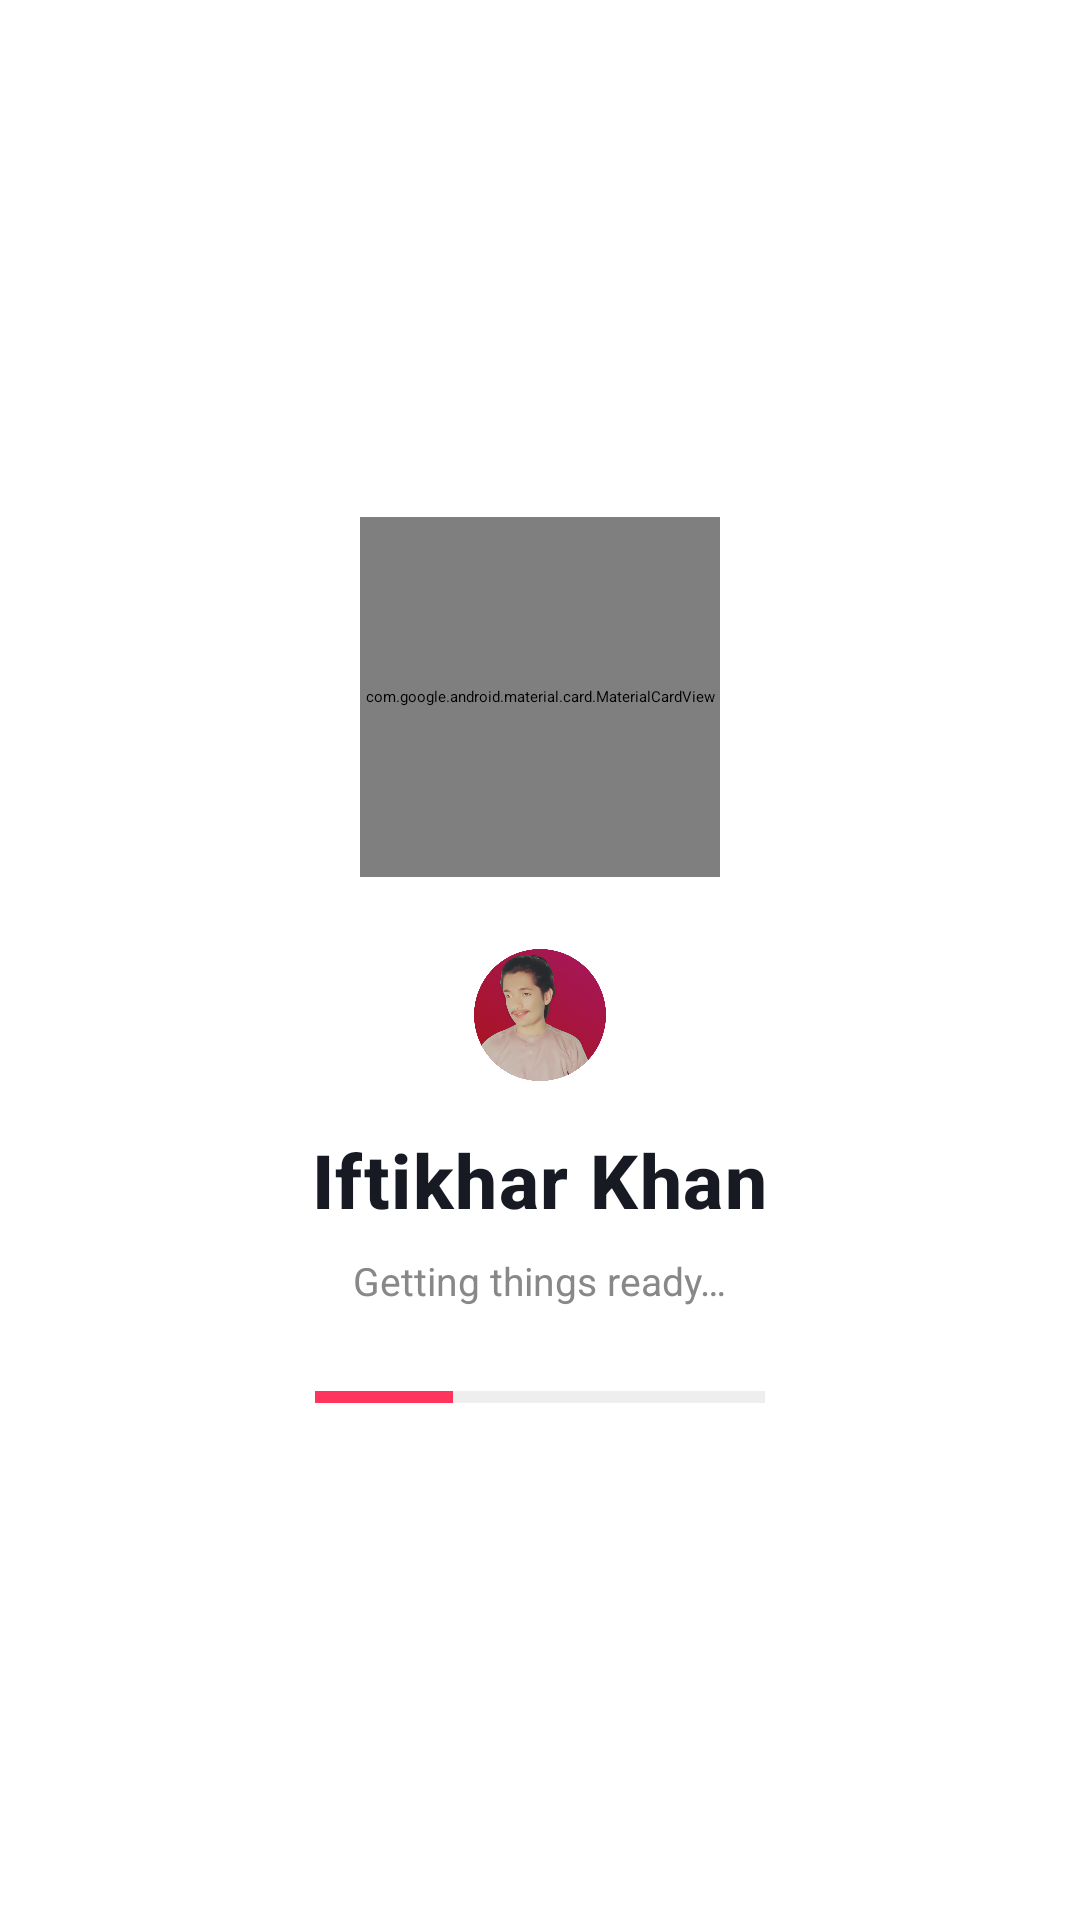

Reconstruct the res/layout file that produces this screen, plus the resources it refers to.
<!-- AndroidManifest.xml: activity theme Theme.IftikharKhan.SplashScreen -->
<!-- res/layout/activity_splash.xml -->
<?xml version="1.0" encoding="utf-8"?>
<RelativeLayout xmlns:android="http://schemas.android.com/apk/res/android"
    xmlns:app="http://schemas.android.com/apk/res-auto"
    xmlns:tools="http://schemas.android.com/tools"
    android:id="@+id/main"
    android:layout_width="match_parent"
    android:layout_height="match_parent"
    android:background="@color/white"
    android:gravity="center"
    tools:context=".SplashActivity">

    <LinearLayout
        android:id="@+id/splashContent"
        android:layout_width="match_parent"
        android:layout_height="wrap_content"
        android:layout_centerInParent="true"
        android:gravity="center"
        android:orientation="vertical"
        android:padding="@dimen/spacing_xxlarge">

        
        <com.google.android.material.card.MaterialCardView
            android:id="@+id/mtrlCardId"
            android:layout_width="@dimen/avatar_splash_main_size"
            android:layout_height="@dimen/avatar_splash_main_size"
            app:cardBackgroundColor="@color/white"
            app:cardCornerRadius="@dimen/corner_radius_hero"
            app:cardElevation="@dimen/card_elevation_splash"
            app:strokeColor="@color/card_stroke"
            app:strokeWidth="@dimen/stroke_width_thin">

            <ImageView
                android:id="@+id/imageView"
                android:layout_width="match_parent"
                android:layout_height="match_parent"
                android:contentDescription="@string/profile_image_desc"
                android:scaleType="centerCrop"
                android:src="@drawable/my_pic" />

        </com.google.android.material.card.MaterialCardView>

        
        <ImageView
            android:id="@+id/imageSle"
            android:layout_width="@dimen/avatar_splash_sle_size"
            android:layout_height="@dimen/avatar_splash_sle_size"
            android:layout_marginTop="@dimen/spacing_xxlarge"
            android:contentDescription="@string/profile_image_desc"
            android:scaleType="centerCrop"
            android:src="@drawable/profile_avatar" />

        
        <TextView
            android:id="@+id/text"
            android:layout_width="wrap_content"
            android:layout_height="wrap_content"
            android:layout_marginTop="@dimen/spacing_large"
            android:fontFamily="sans-serif-medium"
            android:gravity="center"
            android:letterSpacing="0.02"
            android:text="@string/app_name"
            android:textColor="@color/text_primary"
            android:textSize="@dimen/text_size_splash_title"
            android:textStyle="bold" />

        
        <TextView
            android:id="@+id/loadingText"
            android:layout_width="wrap_content"
            android:layout_height="wrap_content"
            android:layout_marginTop="@dimen/spacing_small"
            android:gravity="center"
            android:text="@string/splash_loading"
            android:textColor="@color/splash_subtext"
            android:textSize="@dimen/text_size_body" />

        
        <FrameLayout
            android:id="@+id/loadingTrack"
            android:layout_width="@dimen/loading_bar_width"
            android:layout_height="@dimen/loading_bar_height"
            android:layout_marginTop="@dimen/spacing_huge"
            android:background="@color/splash_divider"
            android:clipToOutline="true">

            <View
                android:id="@+id/loadingBar"
                android:layout_width="@dimen/loading_thumb_width"
                android:layout_height="match_parent"
                android:background="@color/primary_pink" />

        </FrameLayout>

    </LinearLayout>

</RelativeLayout>
<!-- resources referenced by this layout -->
<resources>
  <color name="card_stroke">#E9EAF0</color>
  <color name="primary_pink">#FF355E</color>
  <color name="splash_divider">#EEEEEE</color>
  <color name="splash_subtext">#888888</color>
  <color name="text_primary">#171923</color>
  <color name="white">#FFFFFFFF</color>
  <dimen name="avatar_splash_main_size">120dp</dimen>
  <dimen name="avatar_splash_sle_size">44dp</dimen>
  <dimen name="card_elevation_splash">10dp</dimen>
  <dimen name="corner_radius_hero">24dp</dimen>
  <dimen name="loading_bar_height">4dp</dimen>
  <dimen name="loading_bar_width">150dp</dimen>
  <dimen name="loading_thumb_width">46dp</dimen>
  <dimen name="spacing_huge">28dp</dimen>
  <dimen name="spacing_large">16dp</dimen>
  <dimen name="spacing_small">8dp</dimen>
  <dimen name="spacing_xxlarge">24dp</dimen>
  <dimen name="stroke_width_thin">1dp</dimen>
  <dimen name="text_size_body">13sp</dimen>
  <dimen name="text_size_splash_title">25sp</dimen>
  <!-- drawable my_pic: jpg bitmap (drawable, 153799 bytes) -->
  <!-- drawable profile_avatar: png bitmap (drawable, 414012 bytes) -->
  <string name="app_name">Iftikhar Khan</string>
  <string name="profile_image_desc">Developer profile</string>
  <string name="splash_loading">Getting things ready…</string>
  <style name="Theme.IftikharKhan.SplashScreen" parent="Theme.SplashScreen">
          <item name="windowSplashScreenBackground">@color/white</item>
          <item name="windowSplashScreenAnimatedIcon">@mipmap/ic_launcher</item>
          <item name="postSplashScreenTheme">@style/Theme.IftikharKhan</item>
      </style>
  <style name="Theme.IftikharKhan" parent="Base.Theme.IftikharKhan" />
  <style name="Base.Theme.IftikharKhan" parent="Theme.Material3.DayNight.NoActionBar">
          <item name="colorPrimary">@color/primary_pink</item>
          <item name="colorSecondary">@color/text_secondary</item>
          <item name="android:windowBackground">@color/bg_light</item>
          <item name="android:statusBarColor">@android:color/transparent</item>
          <item name="android:navigationBarColor">@android:color/transparent</item>
      </style>
  <color name="text_secondary">#34384A</color>
  <color name="bg_light">#F5F6FA</color>
</resources>
